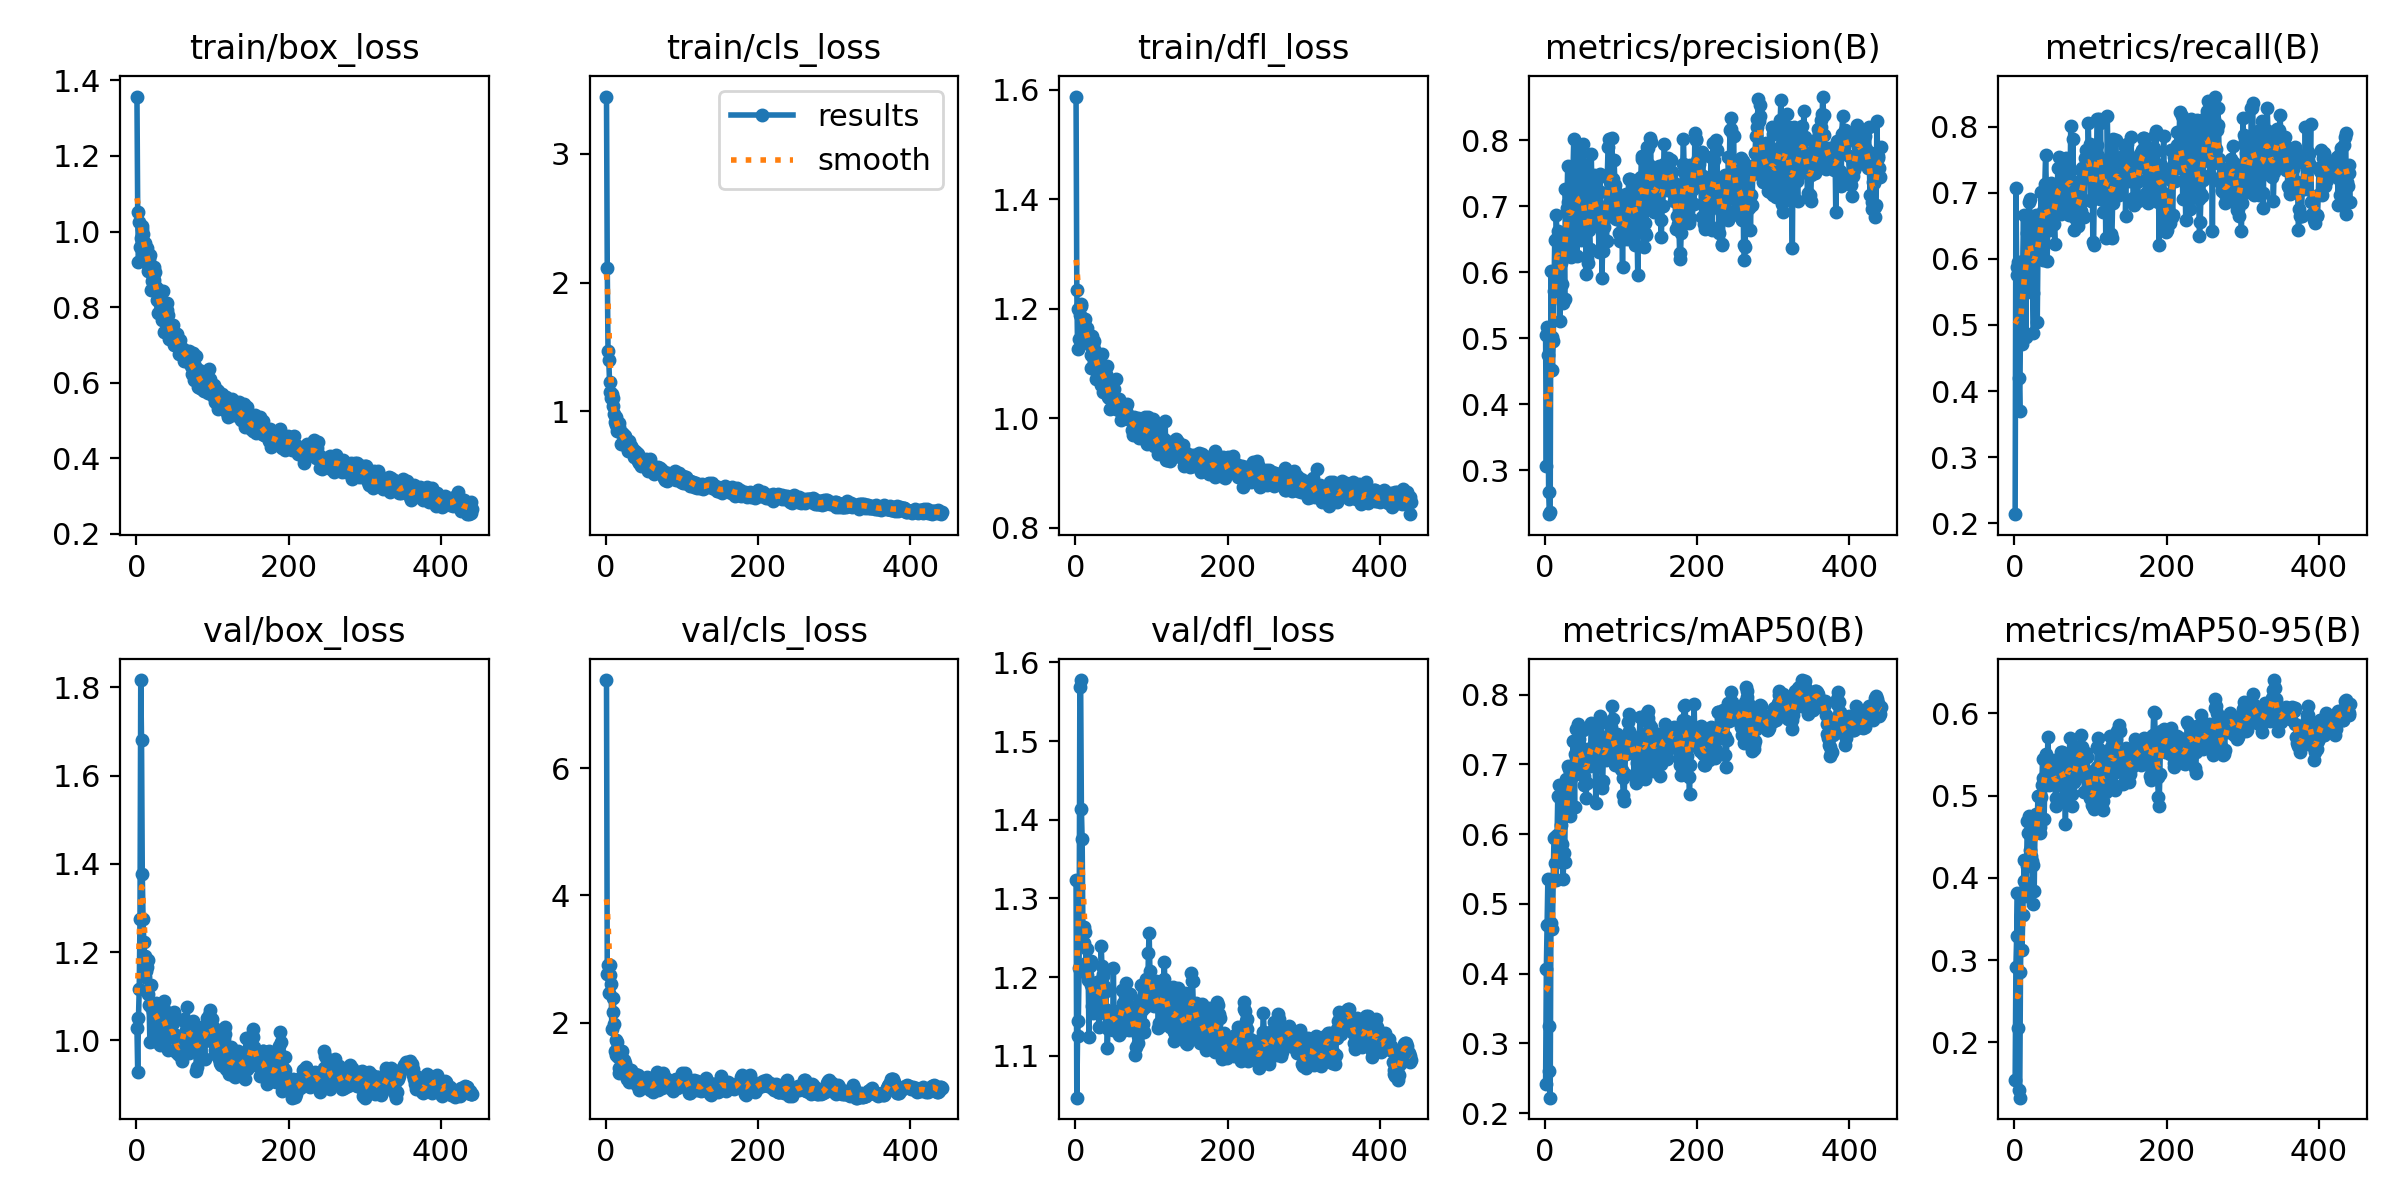

Source data for this figure (header and first rows):
epoch, time, train/box_loss, train/cls_loss, train/dfl_loss, metrics/precision(B), metrics/recall(B), metrics/mAP50(B), metrics/mAP50-95(B), val/box_loss, val/cls_loss, val/dfl_loss, lr/pg0, lr/pg1, lr/pg2
1, 4.541, 1.357, 3.445, 1.588, 0.5046, 0.2137, 0.2422, 0.1535, 1.028, 7.385, 1.323, 0.0001572, 0.0001572, 0.0001572
2, 8.169, 1.052, 2.114, 1.234, 0.306, 0.7079, 0.4072, 0.2913, 0.9294, 2.771, 1.047, 0.000328, 0.000328, 0.000328
3, 10.96, 0.9192, 1.466, 1.127, 0.5166, 0.5879, 0.4691, 0.3295, 1.05, 2.9, 1.125, 0.0004982, 0.0004982, 0.0004982
4, 13.81, 1.024, 1.397, 1.199, 0.4741, 0.5754, 0.5362, 0.3815, 1.117, 2.459, 1.144, 0.0006676, 0.0006676, 0.0006676
5, 16.6, 0.9585, 1.232, 1.145, 0.267, 0.5953, 0.3248, 0.2176, 1.274, 2.902, 1.211, 0.0008364, 0.0008364, 0.0008364
6, 19.3, 0.9824, 1.149, 1.188, 0.2332, 0.4201, 0.2611, 0.1421, 1.817, 2.755, 1.569, 0.001005, 0.001005, 0.001005
7, 21.95, 1.007, 1.106, 1.209, 0.2372, 0.3696, 0.2222, 0.1326, 1.68, 2.602, 1.578, 0.001172, 0.001172, 0.001172
8, 24.63, 1.014, 1.139, 1.206, 0.6027, 0.496, 0.4724, 0.2848, 1.377, 1.903, 1.414, 0.001339, 0.001339, 0.001339
9, 27.32, 0.9932, 1.107, 1.181, 0.5023, 0.5264, 0.5363, 0.3544, 1.276, 2.163, 1.375, 0.001406, 0.001406, 0.001406
10, 30.07, 0.9704, 1.043, 1.162, 0.4522, 0.4707, 0.4647, 0.3118, 1.223, 2.379, 1.261, 0.001404, 0.001404, 0.001404
11, 32.76, 0.9698, 0.9787, 1.178, 0.4957, 0.5965, 0.5352, 0.3545, 1.192, 1.985, 1.263, 0.001401, 0.001401, 0.001401
12, 35.51, 0.9351, 0.9141, 1.141, 0.5711, 0.6665, 0.5948, 0.3956, 1.144, 1.548, 1.243, 0.001398, 0.001398, 0.001398
13, 38.3, 0.9359, 0.9585, 1.181, 0.6495, 0.5615, 0.5965, 0.4217, 1.158, 1.491, 1.258, 0.001395, 0.001395, 0.001395
14, 41.11, 0.9551, 0.8912, 1.151, 0.5969, 0.5849, 0.558, 0.3861, 1.166, 1.729, 1.218, 0.001392, 0.001392, 0.001392
15, 43.83, 0.911, 0.8498, 1.165, 0.6875, 0.4822, 0.5345, 0.3773, 1.105, 1.689, 1.203, 0.001389, 0.001389, 0.001389
16, 46.61, 0.8966, 0.8715, 1.142, 0.6515, 0.5764, 0.5985, 0.4143, 1.181, 1.464, 1.236, 0.001387, 0.001387, 0.001387
17, 49.38, 0.9262, 0.8786, 1.14, 0.6623, 0.6385, 0.6541, 0.469, 1.08, 1.282, 1.197, 0.001384, 0.001384, 0.001384
18, 52.16, 0.9392, 0.9064, 1.153, 0.6448, 0.6525, 0.6537, 0.4551, 0.9961, 1.209, 1.124, 0.001381, 0.001381, 0.001381
19, 54.95, 0.898, 0.8397, 1.134, 0.6352, 0.6863, 0.67, 0.4746, 1.126, 1.286, 1.214, 0.001378, 0.001378, 0.001378
20, 57.68, 0.8447, 0.7454, 1.092, 0.5258, 0.6908, 0.5894, 0.4204, 1.075, 1.469, 1.22, 0.001375, 0.001375, 0.001375
21, 60.59, 0.8691, 0.836, 1.116, 0.6146, 0.6177, 0.6135, 0.4333, 1.077, 1.548, 1.191, 0.001372, 0.001372, 0.001372
22, 63.88, 0.8787, 0.8309, 1.15, 0.6213, 0.5963, 0.6246, 0.4265, 1.065, 1.306, 1.163, 0.00137, 0.00137, 0.00137
23, 67.25, 0.8718, 0.7568, 1.136, 0.5829, 0.6051, 0.5854, 0.4205, 0.9982, 1.313, 1.154, 0.001367, 0.001367, 0.001367
24, 70.59, 0.9056, 0.818, 1.126, 0.5528, 0.5483, 0.5362, 0.3681, 1.082, 1.419, 1.19, 0.001364, 0.001364, 0.001364
25, 74.05, 0.893, 0.8087, 1.14, 0.6469, 0.4878, 0.5723, 0.4154, 1.069, 1.361, 1.176, 0.001361, 0.001361, 0.001361
26, 77.45, 0.8535, 0.7617, 1.111, 0.56, 0.634, 0.5601, 0.3834, 1.086, 1.303, 1.158, 0.001358, 0.001358, 0.001358
27, 80.78, 0.82, 0.7327, 1.072, 0.7268, 0.6324, 0.6644, 0.4557, 1.036, 1.193, 1.182, 0.001355, 0.001355, 0.001355
28, 84.16, 0.8215, 0.7403, 1.117, 0.6539, 0.6664, 0.6785, 0.4781, 1.078, 1.121, 1.194, 0.001353, 0.001353, 0.001353
29, 87.75, 0.7856, 0.6966, 1.083, 0.6972, 0.6281, 0.64, 0.465, 1.02, 1.249, 1.183, 0.00135, 0.00135, 0.00135
30, 91.09, 0.8465, 0.7711, 1.114, 0.7617, 0.5039, 0.6504, 0.4709, 1.057, 1.194, 1.156, 0.001347, 0.001347, 0.001347
31, 94.29, 0.808, 0.7281, 1.085, 0.7061, 0.62, 0.6982, 0.4995, 0.9903, 1.066, 1.136, 0.001344, 0.001344, 0.001344
32, 97.72, 0.7977, 0.716, 1.077, 0.7152, 0.6519, 0.6938, 0.4995, 1.036, 1.204, 1.183, 0.001341, 0.001341, 0.001341
33, 101, 0.7984, 0.7291, 1.097, 0.6833, 0.616, 0.626, 0.4622, 1.014, 1.257, 1.181, 0.001338, 0.001338, 0.001338
34, 104.2, 0.7669, 0.7028, 1.061, 0.6228, 0.6394, 0.6392, 0.454, 1.061, 1.16, 1.24, 0.001336, 0.001336, 0.001336
35, 107.4, 0.8419, 0.7156, 1.117, 0.6339, 0.7017, 0.6806, 0.4989, 1.049, 1.124, 1.215, 0.001333, 0.001333, 0.001333
36, 110.6, 0.8039, 0.6862, 1.089, 0.6887, 0.6583, 0.6945, 0.5125, 1.09, 1.139, 1.204, 0.00133, 0.00133, 0.00133
37, 113.8, 0.7352, 0.643, 1.048, 0.7547, 0.6732, 0.7335, 0.5442, 1.071, 1.099, 1.201, 0.001327, 0.001327, 0.001327
38, 117.1, 0.791, 0.6899, 1.069, 0.8022, 0.599, 0.6985, 0.5217, 1.041, 1.133, 1.189, 0.001324, 0.001324, 0.001324
39, 120.5, 0.7811, 0.6633, 1.076, 0.6522, 0.6988, 0.6395, 0.4714, 1.009, 1.189, 1.16, 0.001321, 0.001321, 0.001321
40, 124, 0.7917, 0.6536, 1.08, 0.6892, 0.7138, 0.7144, 0.5166, 1.005, 1.04, 1.182, 0.001319, 0.001319, 0.001319
41, 127.2, 0.8108, 0.6795, 1.095, 0.683, 0.7579, 0.7503, 0.5512, 1.041, 1.013, 1.151, 0.001316, 0.001316, 0.001316
42, 130.5, 0.7789, 0.6681, 1.048, 0.6247, 0.7053, 0.7116, 0.543, 0.9774, 1.076, 1.109, 0.001313, 0.001313, 0.001313
43, 133.6, 0.7147, 0.6154, 1.04, 0.7319, 0.5969, 0.7053, 0.5269, 1.018, 1.172, 1.134, 0.00131, 0.00131, 0.00131
44, 136.7, 0.7447, 0.6022, 1.037, 0.7919, 0.6584, 0.7585, 0.5714, 1.01, 0.9377, 1.142, 0.001307, 0.001307, 0.001307
45, 139.9, 0.7223, 0.5977, 1.042, 0.7517, 0.6434, 0.7363, 0.5451, 1.026, 0.9527, 1.139, 0.001305, 0.001305, 0.001305
46, 143, 0.7213, 0.5736, 1.016, 0.6665, 0.6482, 0.6862, 0.5128, 1.008, 1.097, 1.135, 0.001302, 0.001302, 0.001302
47, 146.3, 0.7152, 0.5918, 1.053, 0.6483, 0.6676, 0.7162, 0.5356, 1.042, 1.017, 1.135, 0.001299, 0.001299, 0.001299
48, 149.4, 0.7524, 0.6139, 1.055, 0.7172, 0.7152, 0.7117, 0.5268, 1.04, 1.064, 1.141, 0.001296, 0.001296, 0.001296
49, 152.6, 0.7179, 0.5939, 1.032, 0.7446, 0.6658, 0.7229, 0.5308, 1.015, 0.9953, 1.133, 0.001293, 0.001293, 0.001293
50, 155.7, 0.6991, 0.5896, 1.025, 0.7945, 0.6578, 0.7489, 0.5411, 1.064, 1.064, 1.211, 0.00129, 0.00129, 0.00129
51, 158.8, 0.7316, 0.5816, 1.054, 0.6595, 0.6875, 0.6711, 0.5176, 0.9767, 1.096, 1.139, 0.001288, 0.001288, 0.001288
52, 161.9, 0.7233, 0.5832, 1.034, 0.7016, 0.6521, 0.6839, 0.5143, 0.9812, 1.075, 1.137, 0.001285, 0.001285, 0.001285
53, 165, 0.7283, 0.6307, 1.072, 0.7625, 0.6228, 0.7102, 0.5432, 0.972, 1.04, 1.134, 0.001282, 0.001282, 0.001282
54, 168.2, 0.7059, 0.5803, 1.017, 0.5976, 0.7089, 0.6515, 0.4871, 0.978, 1.152, 1.138, 0.001279, 0.001279, 0.001279
55, 171.3, 0.6968, 0.5357, 1.02, 0.622, 0.7081, 0.6726, 0.4971, 0.988, 1.136, 1.15, 0.001276, 0.001276, 0.001276
56, 174.5, 0.6768, 0.5927, 1.025, 0.6655, 0.6693, 0.7087, 0.5284, 0.9667, 1.023, 1.131, 0.001273, 0.001273, 0.001273
57, 177.5, 0.6848, 0.584, 1.015, 0.6142, 0.7383, 0.7217, 0.5291, 0.9926, 1.077, 1.15, 0.001271, 0.001271, 0.001271
58, 180.6, 0.7118, 0.6299, 1.035, 0.6635, 0.7547, 0.7191, 0.5328, 0.9815, 0.9423, 1.127, 0.001268, 0.001268, 0.001268
59, 183.7, 0.689, 0.569, 1.013, 0.6354, 0.6903, 0.697, 0.5128, 0.9844, 1.06, 1.159, 0.001265, 0.001265, 0.001265
60, 186.9, 0.6793, 0.59, 0.9975, 0.7283, 0.6926, 0.7179, 0.5408, 0.954, 0.9562, 1.13, 0.001262, 0.001262, 0.001262
... 381 more rows
